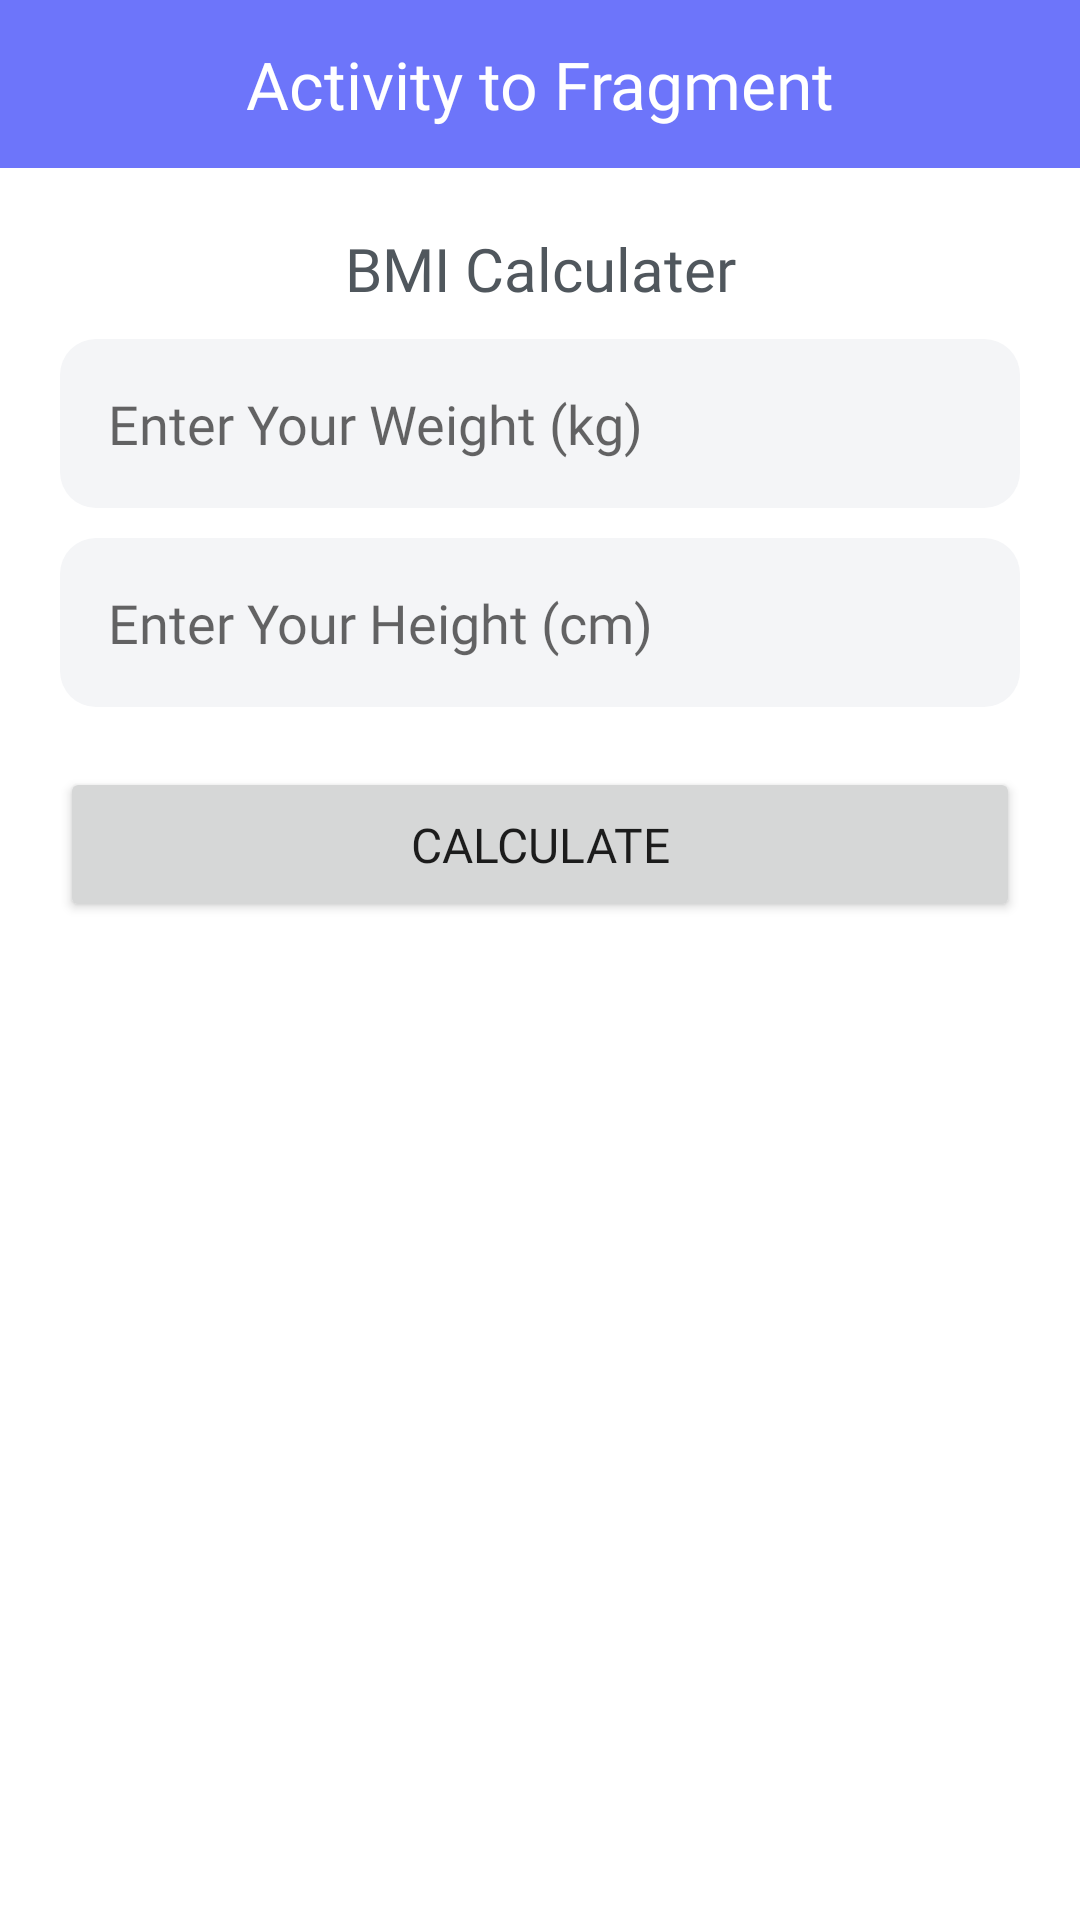

Here is an Android app screen rendered from its layout file. Give the layout XML and the strings, colors and styles it references.
<!-- AndroidManifest.xml: application theme Theme.MyTestApp -->
<!-- res/layout/activity_activityto_fragment.xml -->
<?xml version="1.0" encoding="utf-8"?>
<androidx.constraintlayout.widget.ConstraintLayout xmlns:android="http://schemas.android.com/apk/res/android"
    xmlns:app="http://schemas.android.com/apk/res-auto"
    xmlns:tools="http://schemas.android.com/tools"
    android:layout_width="match_parent"
    android:layout_height="match_parent"
    tools:context=".ActivitytoFragment">

    <androidx.constraintlayout.widget.ConstraintLayout
        android:id="@+id/toolbar"
        android:layout_width="match_parent"
        android:layout_height="?attr/actionBarSize"
        android:background="@color/primary"
        app:layout_constraintEnd_toEndOf="parent"
        app:layout_constraintStart_toStartOf="parent"
        app:layout_constraintTop_toTopOf="parent"
        app:titleTextColor="@color/white">

        <TextView
            android:layout_width="wrap_content"
            android:layout_height="wrap_content"
            android:fontFamily="@font/nunito_extrabold"
            android:text="Activity to Fragment"
            android:textColor="@color/white"
            android:textSize="22sp"
            app:layout_constraintBottom_toBottomOf="parent"
            app:layout_constraintEnd_toEndOf="parent"
            app:layout_constraintStart_toStartOf="parent"
            app:layout_constraintTop_toTopOf="parent" />

    </androidx.constraintlayout.widget.ConstraintLayout>

    <TextView
        android:id="@+id/title"
        android:layout_width="wrap_content"
        android:layout_height="wrap_content"
        android:layout_margin="20dp"
        android:fontFamily="@font/nunito_bold"
        android:text="BMI Calculater"
        android:textColor="@color/text_color"
        android:textSize="20sp"
        app:layout_constraintEnd_toEndOf="parent"
        app:layout_constraintStart_toStartOf="parent"
        app:layout_constraintTop_toBottomOf="@+id/toolbar" />

    <EditText
        android:id="@+id/weight"
        android:layout_width="match_parent"
        android:layout_height="wrap_content"
        android:layout_marginHorizontal="20dp"
        android:layout_marginVertical="10dp"
        android:background="@drawable/custominput"
        android:fontFamily="@font/nunito_bold"
        android:hint="Enter Your Weight (kg)"
        android:inputType="number"
        android:textColor="@color/text_color"
        app:layout_constraintTop_toBottomOf="@+id/title" />

    <EditText
        android:id="@+id/height"
        android:layout_width="match_parent"
        android:layout_height="wrap_content"
        android:layout_marginHorizontal="20dp"
        android:layout_marginVertical="10dp"
        android:background="@drawable/custominput"
        android:fontFamily="@font/nunito_bold"
        android:hint="Enter Your Height (cm)"
        android:inputType="number"
        android:textColor="@color/text_color"
        app:layout_constraintTop_toBottomOf="@+id/weight" />

    <Button
        android:id="@+id/calculate"
        style="@style/custom_button"
        android:layout_width="match_parent"
        android:layout_height="wrap_content"
        android:layout_margin="20dp"
        android:text="Calculate"
        app:layout_constraintTop_toBottomOf="@+id/height" />


    <FrameLayout
        android:id="@+id/container"
        android:layout_width="match_parent"
        android:layout_height="wrap_content"
        app:layout_constraintTop_toBottomOf="@+id/calculate">

    </FrameLayout>

</androidx.constraintlayout.widget.ConstraintLayout>
<!-- resources referenced by this layout -->
<resources>
  <color name="primary">#6D75FA</color>
  <color name="text_color">#50575D</color>
  <color name="white">#FFFFFFFF</color>
  <!-- drawable custominput (drawable) -->
  <?xml version="1.0" encoding="utf-8"?>
  <shape xmlns:android="http://schemas.android.com/apk/res/android">
  
      <solid android:color="@color/card_background" />
      <corners android:radius="12dp" />
  
      <padding
          android:bottom="16dp"
          android:left="16dp"
          android:right="16dp"
          android:top="16dp" />
  
  </shape>
  <style name="custom_button">
          <item name="cornerRadius">12dp</item>
          <item name="background">@color/primary</item>
          <item name="fontFamily">@font/nunito_bold</item>
          <item name="android:textSize">16sp</item>
          <item name="android:padding">15dp</item>
      </style>
  <style name="Theme.MyTestApp" parent="Theme.MaterialComponents.DayNight.NoActionBar">
          
          <item name="colorPrimary">@color/primary</item>
          <item name="colorPrimaryVariant">@color/primary</item>
          <item name="colorOnPrimary">@color/white</item>
          
          <item name="colorSecondary">@color/primary</item>
          <item name="colorSecondaryVariant">@color/primary</item>
          <item name="colorOnSecondary">@color/white</item>
          
          <item name="android:statusBarColor" tools:targetApi="l">@color/primary</item>
          
      </style>
  <color name="card_background">#F4F5F7</color>
</resources>
